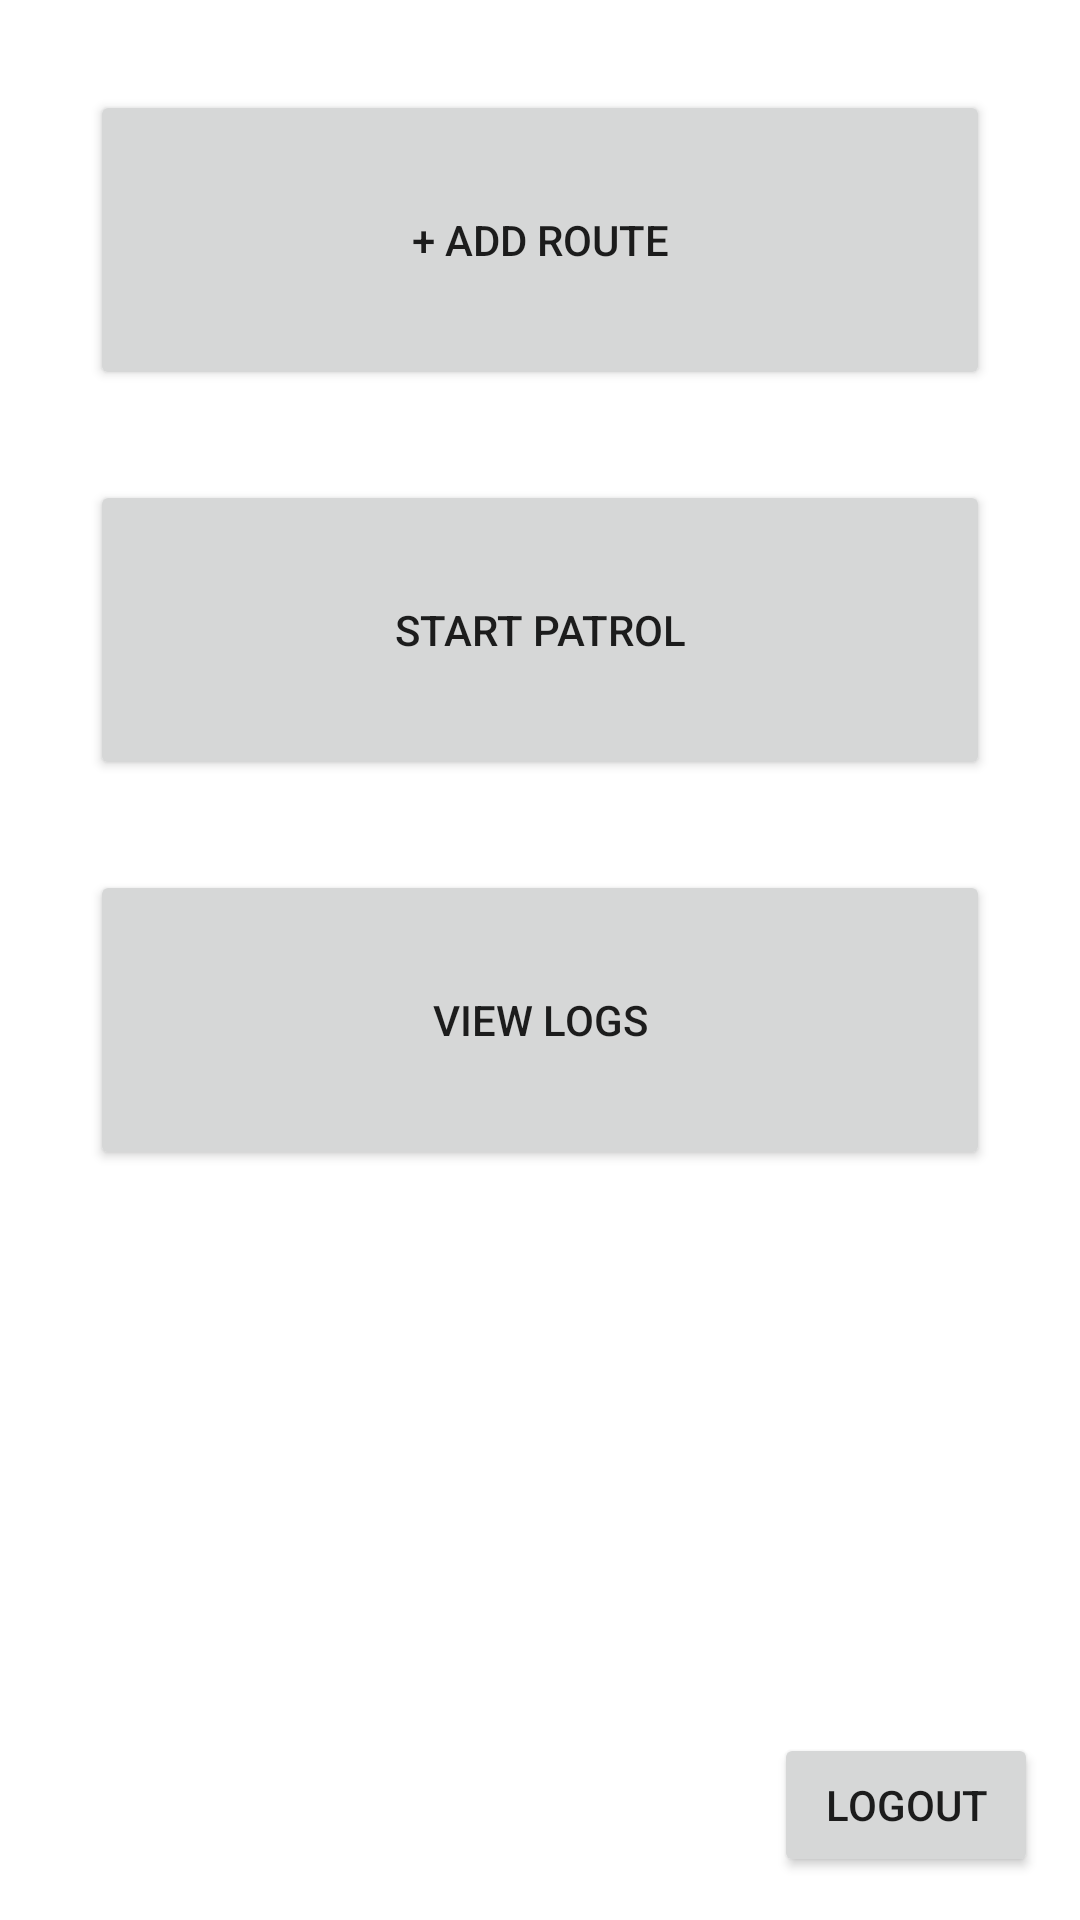

Reconstruct the res/layout file that produces this screen, plus the resources it refers to.
<!-- AndroidManifest.xml: application theme Theme.SenDes -->
<!-- res/layout/activity_main.xml -->
<?xml version="1.0" encoding="utf-8"?>
<androidx.constraintlayout.widget.ConstraintLayout xmlns:android="http://schemas.android.com/apk/res/android"
    xmlns:app="http://schemas.android.com/apk/res-auto"
    xmlns:tools="http://schemas.android.com/tools"
    android:layout_width="match_parent"
    android:layout_height="match_parent"
    tools:context=".MainActivity">


    <Button
        android:id="@+id/button"
        android:layout_width="wrap_content"
        android:layout_height="wrap_content"
        android:onClick="logout"
        android:shadowColor="@color/ColorPrimaryDark2"
        android:text="logout"
        app:layout_constraintBottom_toBottomOf="parent"
        app:layout_constraintEnd_toEndOf="parent"
        app:layout_constraintHorizontal_bias="0.949"
        app:layout_constraintStart_toStartOf="parent"
        app:layout_constraintTop_toTopOf="parent"
        app:layout_constraintVertical_bias="0.976" />

    <Button
        android:id="@+id/routeadd"
        android:layout_width="match_parent"
        android:layout_height="100dp"
        android:layout_marginTop="30dp"
        android:layout_marginHorizontal="30dp"
        android:text="+ Add Route"
        app:layout_constraintEnd_toEndOf="parent"
        app:layout_constraintStart_toStartOf="parent"
        app:layout_constraintTop_toTopOf="parent"
        android:onClick="gotoroute"/>
    <Button
        android:id="@+id/startroute"
        android:layout_width="match_parent"
        android:layout_height="100dp"
        android:layout_marginTop="30dp"
        android:layout_marginHorizontal="30dp"
        android:text="Start Patrol"
        app:layout_constraintEnd_toEndOf="parent"
        app:layout_constraintStart_toStartOf="parent"
        app:layout_constraintTop_toBottomOf="@id/routeadd"
        android:onClick="selectRoute"/>
    <Button
        android:id="@+id/logs"
        android:layout_width="match_parent"
        android:layout_height="100dp"
        android:layout_marginTop="30dp"
        android:layout_marginHorizontal="30dp"
        android:text="View Logs"
        app:layout_constraintEnd_toEndOf="parent"
        app:layout_constraintStart_toStartOf="parent"
        app:layout_constraintTop_toBottomOf="@id/startroute"
        android:onClick="logs"/>

</androidx.constraintlayout.widget.ConstraintLayout>
<!-- resources referenced by this layout -->
<resources>
  <color name="ColorPrimaryDark2">#62635F</color>
  <style name="Theme.SenDes" parent="Theme.MaterialComponents.DayNight.DarkActionBar">
          
          <item name="colorPrimary">@color/colorPrimary</item>
          <item name="colorPrimaryVariant">@color/colorPrimaryDark</item>
          <item name="colorOnPrimary">@color/white</item>
          
          <item name="colorSecondary">@color/colorPrimary2</item>
          <item name="colorSecondaryVariant">@color/ColorPrimaryDark2</item>
          <item name="colorOnSecondary">@color/colorAccent</item>
          
          <item name="android:statusBarColor" tools:targetApi="l">?attr/colorPrimaryVariant</item>
          
      </style>
  <color name="colorPrimary">#FAD201</color>
  <color name="colorPrimaryDark">#DAB700</color>
  <color name="white">#FFFFFFFF</color>
  <color name="colorPrimary2">#7D7E78</color>
  <color name="colorAccent">#e1e1e1</color>
</resources>
